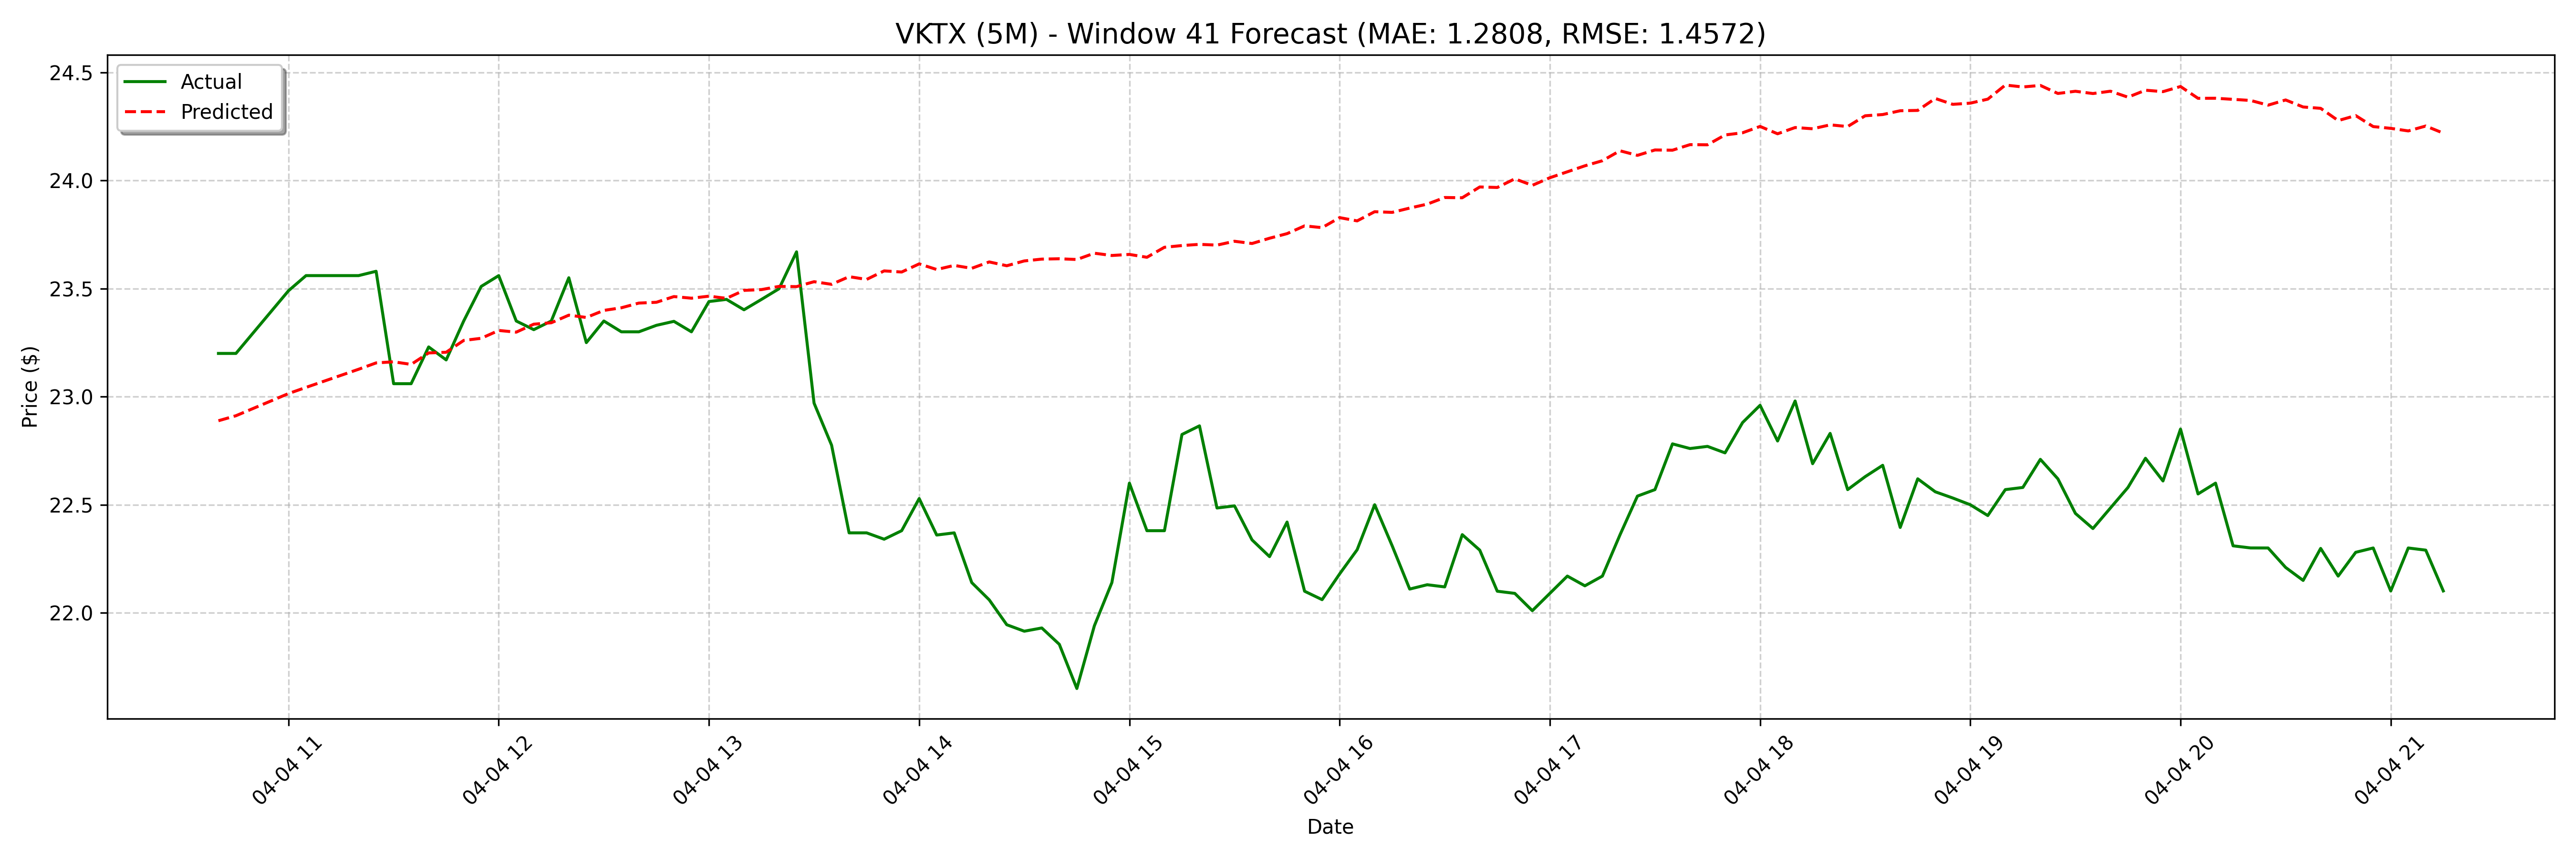

The table this chart was drawn from, first rows:
date, actual, forecast
2025-04-04 10:40:00, 23.2, 22.89
2025-04-04 10:45:00, 23.2, 22.91
2025-04-04 11:00:00, 23.49, 22.95
2025-04-04 11:05:00, 23.56, 22.98
2025-04-04 11:20:00, 23.56, 23.01
2025-04-04 11:25:00, 23.58, 23.04
2025-04-04 11:30:00, 23.06, 23.11
2025-04-04 11:35:00, 23.06, 23.11
2025-04-04 11:40:00, 23.23, 23.13
2025-04-04 11:45:00, 23.17, 23.16
2025-04-04 11:50:00, 23.35, 23.16
2025-04-04 11:55:00, 23.51, 23.15
2025-04-04 12:00:00, 23.56, 23.2
2025-04-04 12:05:00, 23.35, 23.21
2025-04-04 12:10:00, 23.31, 23.26
2025-04-04 12:15:00, 23.35, 23.27
2025-04-04 12:20:00, 23.55, 23.31
2025-04-04 12:25:00, 23.25, 23.3
2025-04-04 12:30:00, 23.35, 23.34
2025-04-04 12:35:00, 23.3, 23.34
2025-04-04 12:40:00, 23.3, 23.38
2025-04-04 12:45:00, 23.33, 23.37
2025-04-04 12:50:00, 23.35, 23.4
2025-04-04 12:55:00, 23.3, 23.41
2025-04-04 13:00:00, 23.44, 23.43
2025-04-04 13:05:00, 23.45, 23.44
2025-04-04 13:10:00, 23.4, 23.46
2025-04-04 13:15:00, 23.45, 23.46
2025-04-04 13:20:00, 23.5, 23.46
2025-04-04 13:25:00, 23.67, 23.45
2025-04-04 13:30:00, 22.97, 23.49
2025-04-04 13:35:00, 22.78, 23.5
2025-04-04 13:40:00, 22.37, 23.51
2025-04-04 13:45:00, 22.37, 23.51
2025-04-04 13:50:00, 22.34, 23.53
2025-04-04 13:55:00, 22.38, 23.52
2025-04-04 14:00:00, 22.53, 23.56
2025-04-04 14:05:00, 22.36, 23.54
2025-04-04 14:10:00, 22.37, 23.58
2025-04-04 14:15:00, 22.14, 23.58
2025-04-04 14:20:00, 22.06, 23.61
2025-04-04 14:25:00, 21.94, 23.59
2025-04-04 14:30:00, 21.92, 23.61
2025-04-04 14:35:00, 21.93, 23.59
2025-04-04 14:40:00, 21.85, 23.62
2025-04-04 14:45:00, 21.65, 23.61
2025-04-04 14:50:00, 21.94, 23.63
2025-04-04 14:55:00, 22.14, 23.64
2025-04-04 15:00:00, 22.6, 23.64
2025-04-04 15:05:00, 22.38, 23.63
2025-04-04 15:10:00, 22.38, 23.66
2025-04-04 15:15:00, 22.83, 23.65
2025-04-04 15:20:00, 22.86, 23.66
2025-04-04 15:25:00, 22.49, 23.64
2025-04-04 15:30:00, 22.49, 23.69
2025-04-04 15:35:00, 22.34, 23.7
2025-04-04 15:40:00, 22.26, 23.7
2025-04-04 15:45:00, 22.42, 23.7
2025-04-04 15:50:00, 22.1, 23.72
2025-04-04 15:55:00, 22.06, 23.71
... 68 more rows
